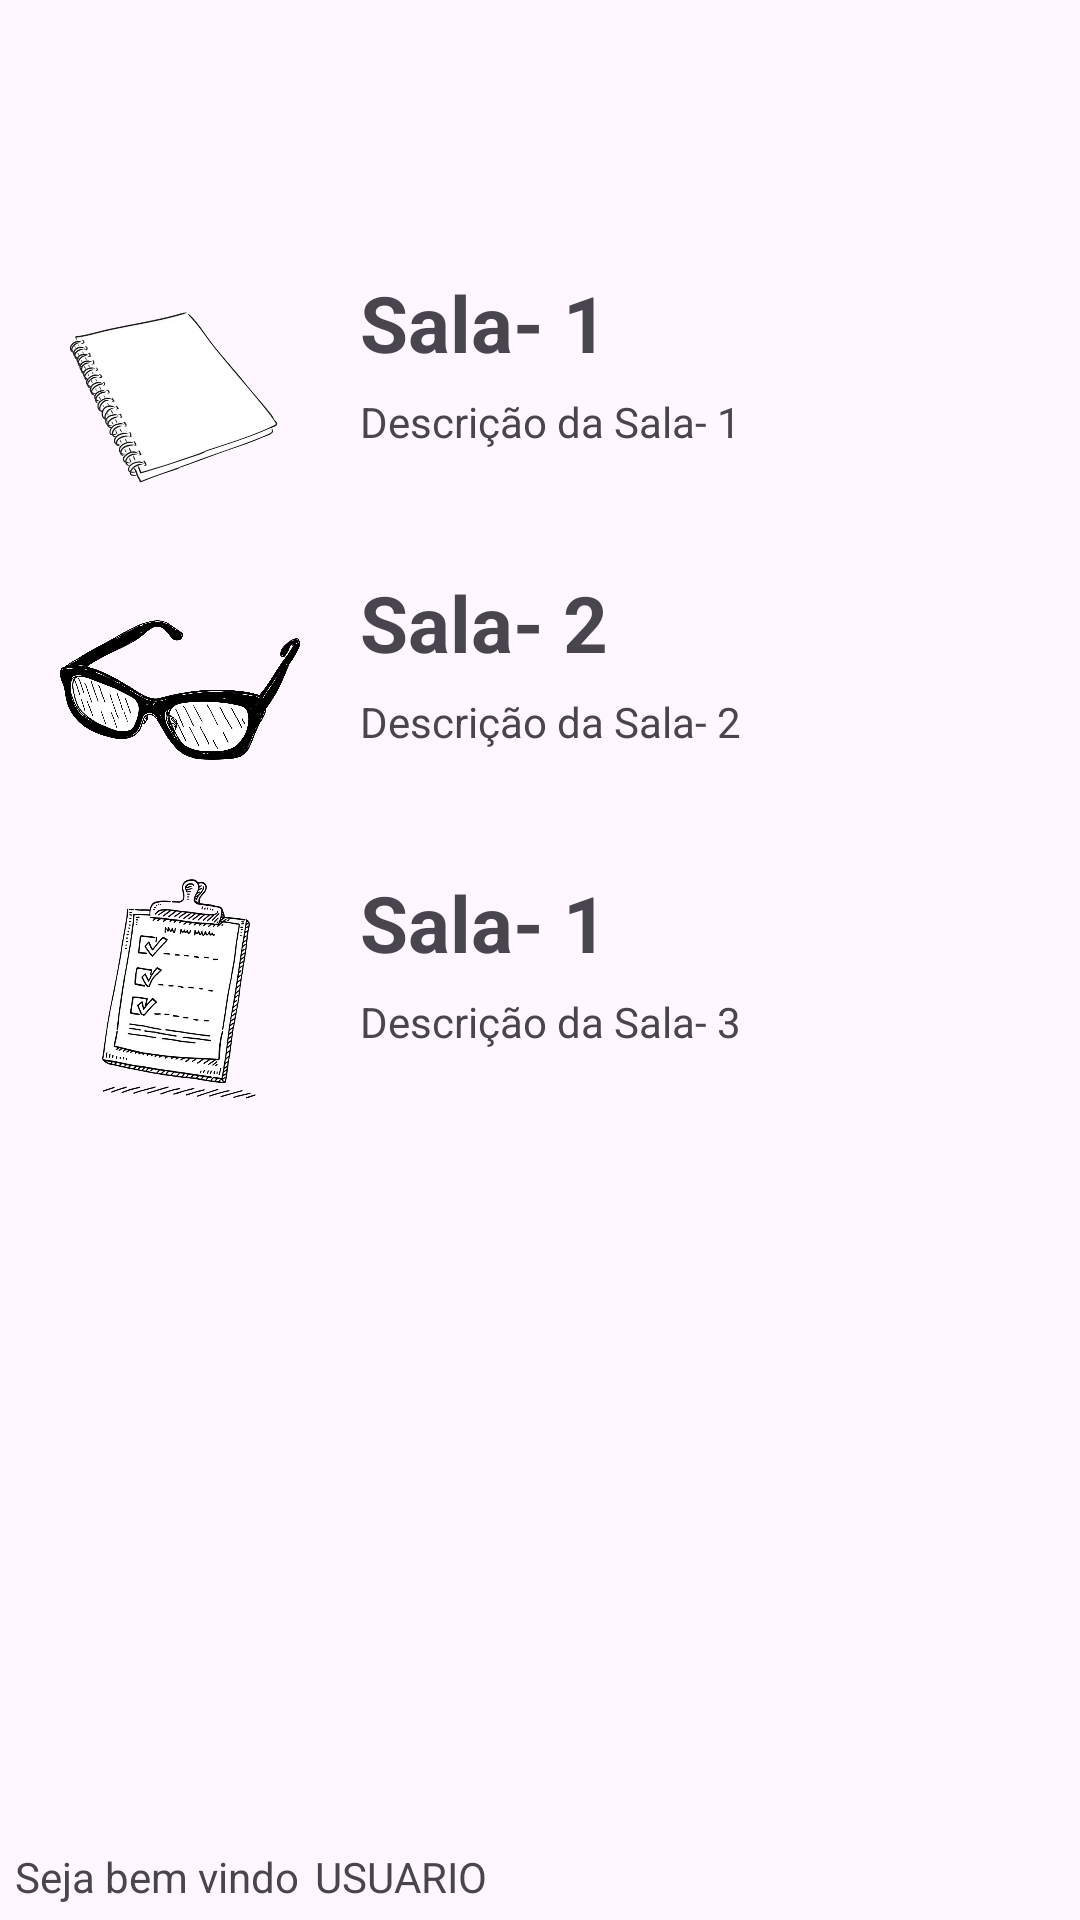

Write the Android layout XML for this screen, with the resource values it uses.
<!-- AndroidManifest.xml: application theme Theme.Anotado_v1 -->
<!-- res/layout/activity_main.xml -->
<?xml version="1.0" encoding="utf-8"?>
<RelativeLayout xmlns:android="http://schemas.android.com/apk/res/android"
    xmlns:app="http://schemas.android.com/apk/res-auto"
    xmlns:tools="http://schemas.android.com/tools"
    android:layout_width="match_parent"
    android:layout_height="match_parent"
    tools:context=".MainActivity" >

    
    <include
        android:id="@+id/barMain"
        layout="@layout/barra_de_tarefas" />

    
    <RelativeLayout
        android:layout_width="match_parent"
        android:layout_height="wrap_content"
        android:layout_marginTop="80dp">

        <LinearLayout
            android:layout_width="wrap_content"
            android:layout_height="wrap_content"
            android:layout_marginVertical="10dp"
            android:orientation="horizontal">

            <ImageView
                android:layout_width="80dp"
                android:layout_height="80dp"
                android:layout_marginStart="20dp"
                android:src="@drawable/s1"/>

            <LinearLayout
                android:layout_width="250dp"
                android:layout_height="wrap_content"
                android:layout_marginStart="20dp"
                android:orientation="vertical">

                <TextView
                    android:layout_width="wrap_content"
                    android:layout_height="wrap_content"
                    android:text="Sala- 1"
                    android:id="@+id/sala1"
                    android:textSize="26sp"
                    android:textStyle="bold"/>
                <View
                    android:layout_width="match_parent"
                    android:layout_height="1dp"
                    android:background="@color/lar1"/>

                <TextView
                    android:layout_width="wrap_content"
                    android:layout_height="wrap_content"
                    android:text="Descrição da Sala- 1"
                    android:id="@+id/sala1Des"
                    android:layout_marginTop="5dp"/>

            </LinearLayout>


        </LinearLayout>
    </RelativeLayout>

    <RelativeLayout
        android:layout_width="match_parent"
        android:layout_height="wrap_content"
        android:layout_marginTop="180dp">

        <LinearLayout
            android:layout_width="wrap_content"
            android:layout_height="wrap_content"
            android:layout_marginVertical="10dp"
            android:orientation="horizontal">

            <ImageView
                android:layout_width="80dp"
                android:layout_height="80dp"
                android:layout_marginStart="20dp"
                android:src="@drawable/s2"/>

            <LinearLayout
                android:layout_width="250dp"
                android:layout_height="wrap_content"
                android:layout_marginStart="20dp"
                android:orientation="vertical">

                <TextView
                    android:layout_width="wrap_content"
                    android:layout_height="wrap_content"
                    android:text="Sala- 2"
                    android:id="@+id/sala2"
                    android:textSize="26sp"
                    android:textStyle="bold"/>
                <View
                    android:layout_width="match_parent"
                    android:layout_height="1dp"
                    android:background="@color/lar1"/>
                <TextView
                    android:layout_width="wrap_content"
                    android:layout_height="wrap_content"
                    android:text="Descrição da Sala- 2"
                    android:id="@+id/sala2Des"
                    android:layout_marginTop="5dp"/>

            </LinearLayout>

        </LinearLayout>
    </RelativeLayout>

    <RelativeLayout
        android:layout_width="match_parent"
        android:layout_height="wrap_content"
        android:layout_marginTop="280dp">

        <LinearLayout
            android:layout_width="wrap_content"
            android:layout_height="wrap_content"
            android:layout_marginVertical="10dp"
            android:orientation="horizontal">

            <ImageView
                android:layout_width="80dp"
                android:layout_height="80dp"
                android:layout_marginStart="20dp"
                android:src="@drawable/s3"/>

            <LinearLayout
                android:layout_width="250dp"
                android:layout_height="wrap_content"
                android:layout_marginStart="20dp"
                android:orientation="vertical">

                <TextView
                    android:layout_width="wrap_content"
                    android:layout_height="wrap_content"
                    android:text="Sala- 1"
                    android:id="@+id/sala3"
                    android:textSize="26sp"
                    android:textStyle="bold"/>
                <View
                    android:layout_width="match_parent"
                    android:layout_height="1dp"
                    android:background="@color/lar1"/>
                <TextView
                    android:layout_width="wrap_content"
                    android:layout_height="wrap_content"
                    android:text="Descrição da Sala- 3"
                    android:id="@+id/sala3Des"
                    android:layout_marginTop="5dp"/>

            </LinearLayout>

        </LinearLayout>
    </RelativeLayout>

    <TextView
        android:id="@+id/sbv"
        android:layout_width="wrap_content"
        android:layout_height="wrap_content"
        android:layout_alignParentBottom="true"
        android:layout_marginBottom="5dp"
        android:layout_marginStart="5dp"
        android:text="Seja bem vindo" />
    <TextView
        android:id="@+id/lblNomeUser"
        android:layout_width="wrap_content"
        android:layout_height="wrap_content"
        android:layout_alignParentBottom="true"
        android:layout_marginBottom="5dp"
        android:layout_marginStart="105dp"
        android:textColor="@color/lar4"
        android:text="USUARIO" />



</RelativeLayout>
<!-- res/layout/barra_de_tarefas.xml (included above) -->
<?xml version="1.0" encoding="utf-8"?>
<androidx.appcompat.widget.Toolbar xmlns:android="http://schemas.android.com/apk/res/android"
    android:layout_width="match_parent"
    android:layout_height="wrap_content"
    xmlns:app="http://schemas.android.com/apk/res-auto"
    xmlns:tools="http://schemas.android.com/tools"
    android:background="@color/lar1"
    android:elevation="4dp"
    android:theme="@style/ThemeOverlay.AppCompat.Dark.ActionBar"
    app:popupTheme="@style/ThemeOverlay.AppCompat.Light">

</androidx.appcompat.widget.Toolbar>
<!-- resources referenced by this layout -->
<resources>
  <!-- drawable s1: png bitmap (drawable, 139769 bytes) -->
  <!-- drawable s2: png bitmap (drawable, 799156 bytes) -->
  <!-- drawable s3: png bitmap (drawable, 300238 bytes) -->
  <style name="Theme.Anotado_v1" parent="Base.Theme.Anotado_v1" />
  <style name="Base.Theme.Anotado_v1" parent="Theme.Material3.DayNight.NoActionBar">
          
          
      </style>
</resources>
